Run: headless pygame with SDL's dummy video driver; simulated clock (each Clock.tick advances the game by its frame time, no real sleeping); random seed 0; keys injected as events and as key.get_pressed() state; no mouse input.
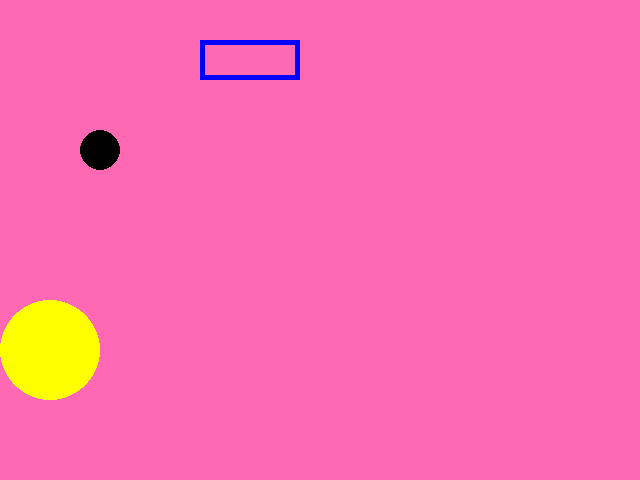
Frame 1 of 4 · flips 1–60 · no input
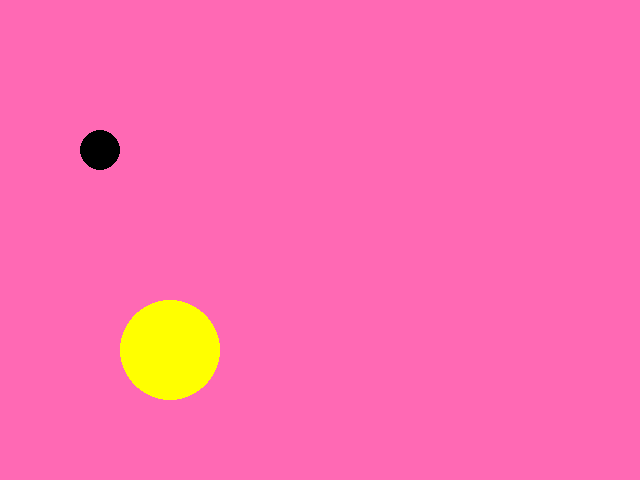
Frame 2 of 4 · flips 61–180 · tapped SPACE, RETURN · held RIGHT (→), D
Frame 3 of 4 · flips 181–300 · held DOWN (↓), S · screen unchanged from frame 2, image omitted
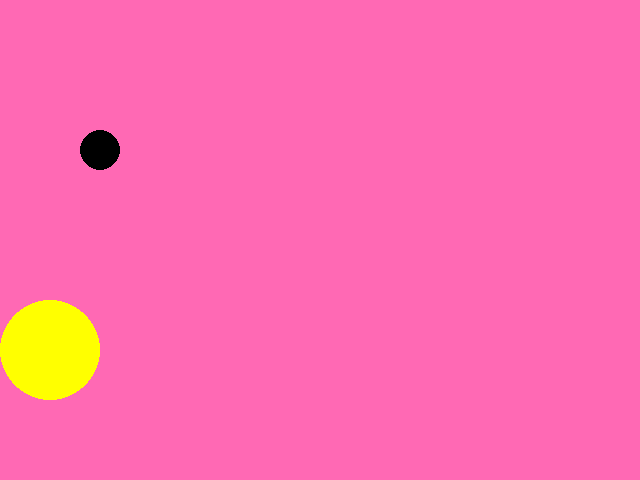
Frame 4 of 4 · flips 301–420 · held LEFT (←), A, UP (↑), W

The pygame program that drew these frames:

# This continues the previous module.
# Students will copy their previous code into their version of this module.
# Students will then start with something like the following:


# My first Pygame program.
# Authors: Many people and <PUT-YOUR-NAME-HERE>

import pygame
import sys

pygame.init()
pygame.display.set_caption("My First Game")
screen = pygame.display.set_mode((640, 480))

xpos = 50
xpos2 = 500
clock = pygame.time.Clock()
# while True:
#     clock.tick(60)
#     for event in pygame.event.get():
#         print(event)
#         if event.type == pygame.QUIT:
#             sys.exit()
#     xpos = xpos + 1
#     xpos2 = xpos2 - 5
#     screen.fill((255, 105, 180))  # Hot pink
#     pygame.draw.circle(screen, (0, 0, 0), (100, 150), 20)
#     pygame.draw.circle(screen, (255, 255, 0), (xpos, 350), 50)
#     pygame.draw.rect(screen, (0, 0, 255), (xpos2, 40, 100, 40), 5)
#     pygame.display.update()


# TODO: 10. Make the program respond to key presses,
# TODO       per the code below.
# TODO     Then add the print (and change the speed to 10 and comment out the printing events)
# TODO       to better explain the code.  Explain 1 is True and 0 is False.
# TODO     Students:  After doing the code below,
# TODO       make other keys do other things to other objects!
# TODO       Be creative!

while True:
    clock.tick(60)
    for event in pygame.event.get():
        # print(event)
        if event.type == pygame.QUIT:
            sys.exit()
    pressed_keys = pygame.key.get_pressed()
    # print(pressed_keys)
    if pressed_keys[pygame.K_RIGHT]:
        xpos = xpos + 1
    if pressed_keys[pygame.K_LEFT]:
        xpos = xpos - 1
    # xpos = xpos + 1
    xpos2 = xpos2 - 5
    screen.fill((255, 105, 180))  # Hot pink
    pygame.draw.circle(screen, (0, 0, 0), (100, 150), 20)
    pygame.draw.circle(screen, (255, 255, 0), (xpos, 350), 50)
    pygame.draw.rect(screen, (0, 0, 255), (xpos2, 40, 100, 40), 5)
    pygame.display.update()
